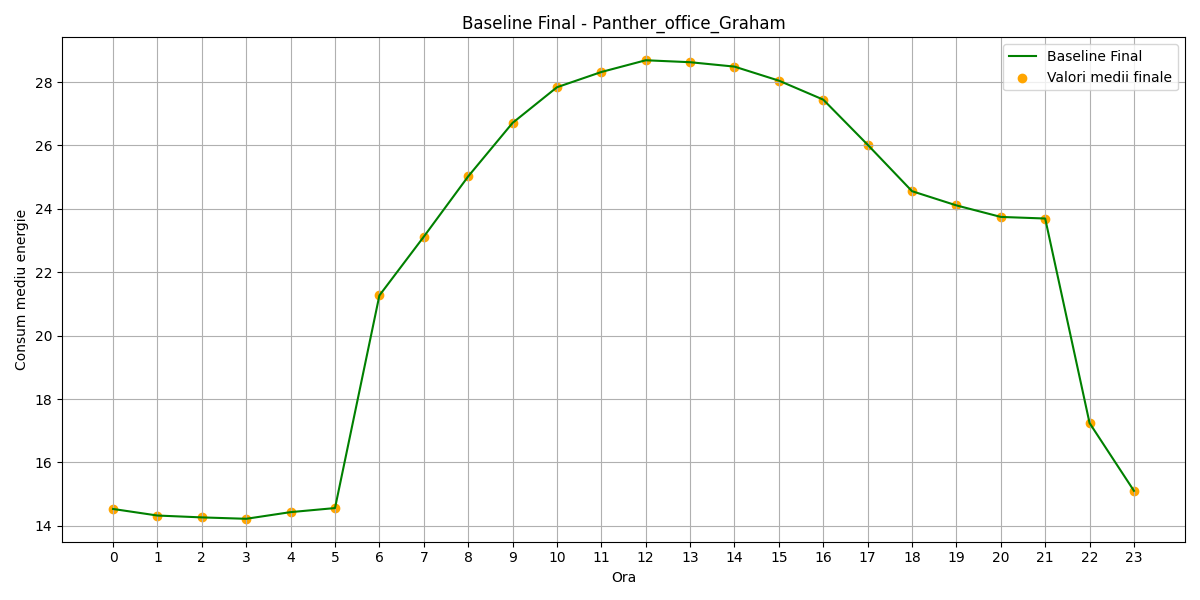

The file beside this chart, header and first rows:
hour, B(t)_final
0, 14.53
1, 14.32
2, 14.26
3, 14.22
4, 14.43
5, 14.56
6, 21.27
7, 23.12
8, 25.02
9, 26.71
10, 27.84
11, 28.32
12, 28.69
13, 28.63
14, 28.49
15, 28.05
16, 27.45
17, 26.02
18, 24.56
19, 24.11
20, 23.75
21, 23.7
22, 17.24
23, 15.1
